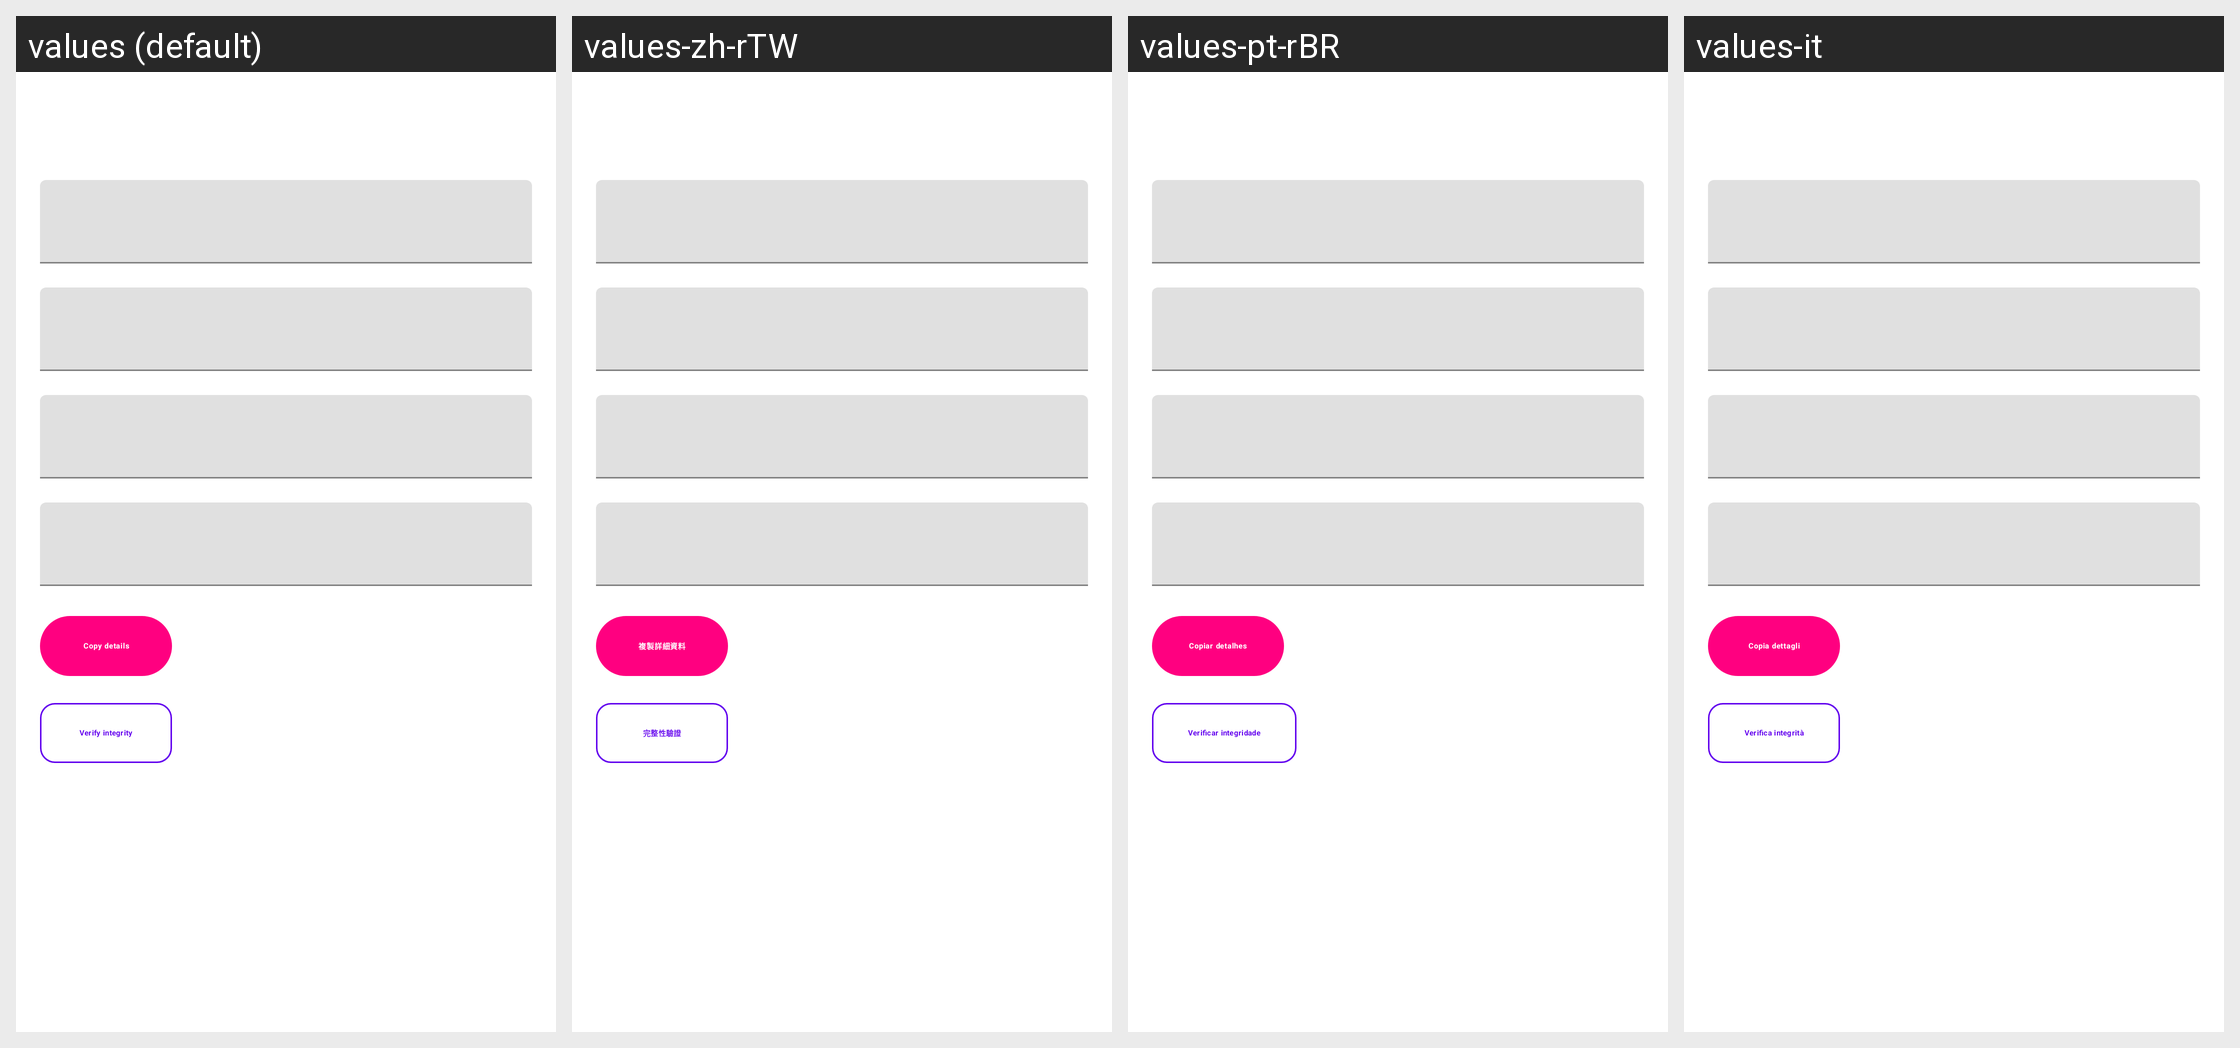

The Android screen above is rendered under several locales of the same app. Produce the string resources it draws, with the default and per-locale values.
Android screen res/layout/fragment_game_info.xml rendered under 4 locales, left to right: values (default), values-zh-rTW, values-pt-rBR, values-it. Device: Nexus 5 (rendered at 1080×1920; each locale shown at half size, 540×960, under a caption strip naming it); theme Theme.MaterialComponents.DayNight.NoActionBar.
Other locales in the repository, not shown: values-ar, values-ckb, values-cs, values-de, values-es, values-fa, values-fr, values-he, values-hu, values-id, values-ja, values-ko, values-nb, values-pl, values-pt-rPT, values-ru, values-sr, values-uk, values-vi, values-zh-rCN.
Strings drawn on this screen, with the default value and each locale's value (text and hints the layout hard-codes, and strings that could not be matched under every locale, appear in the picture but are not listed):

copy_details
  values: Copy details
  values-zh-rTW: 複製詳細資料
  values-pt-rBR: Copiar detalhes
  values-it: Copia dettagli

verify_integrity
  values: Verify integrity
  values-zh-rTW: 完整性驗證
  values-pt-rBR: Verificar integridade
  values-it: Verifica integrità
